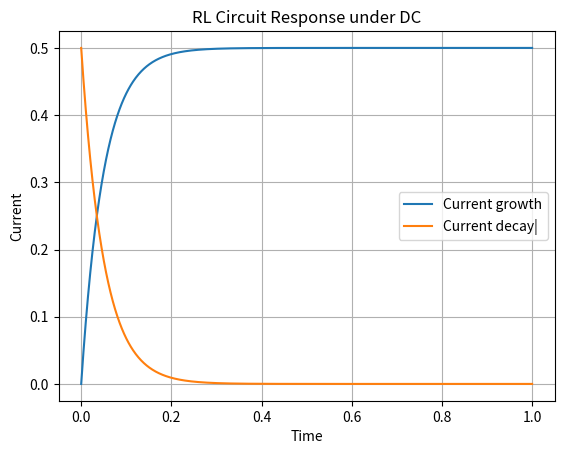
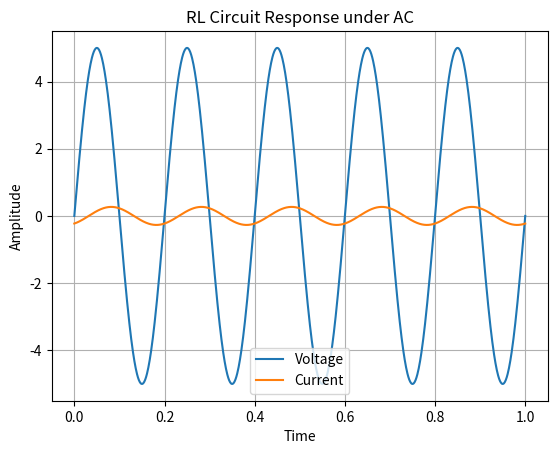

These figures' Python source, in order:
import numpy as np
import matplotlib.pyplot as plt

# Circuit parameters
R = 10
L = 0.5
V = 5

# Time
t = np.linspace(0,1,1000)

# Time constant
tau = L/R

# DC response
I_growth = (V/R)*(1-np.exp(-t/tau))
I_decay = (V/R)*np.exp(-t/tau)


# AC parameters
f = 5
omega = 2*np.pi*f

# Inductive reactance
X_L = omega*L

# Impedance
Z = np.sqrt(R**2 + X_L**2)

# AC current
I_ac = (V/Z)*np.sin(omega*t-np.arctan(X_L/R))

# AC voltage
V_ac = V*np.sin(omega*t)


# DC graph
plt.plot(t,I_growth, label="Current growth")
plt.plot(t,I_decay, label="Current decay|")
plt.xlabel("Time")
plt.ylabel("Current")
plt.title("RL Circuit Response under DC")
plt.legend()
plt.grid()
plt.show()


# AC graph
plt.plot(t,V_ac,label="Voltage")
plt.plot(t,I_ac,label="Current")
plt.xlabel("Time")
plt.ylabel("Amplitude")
plt.title("RL Circuit Response under AC")
plt.legend()
plt.grid()
plt.show()
